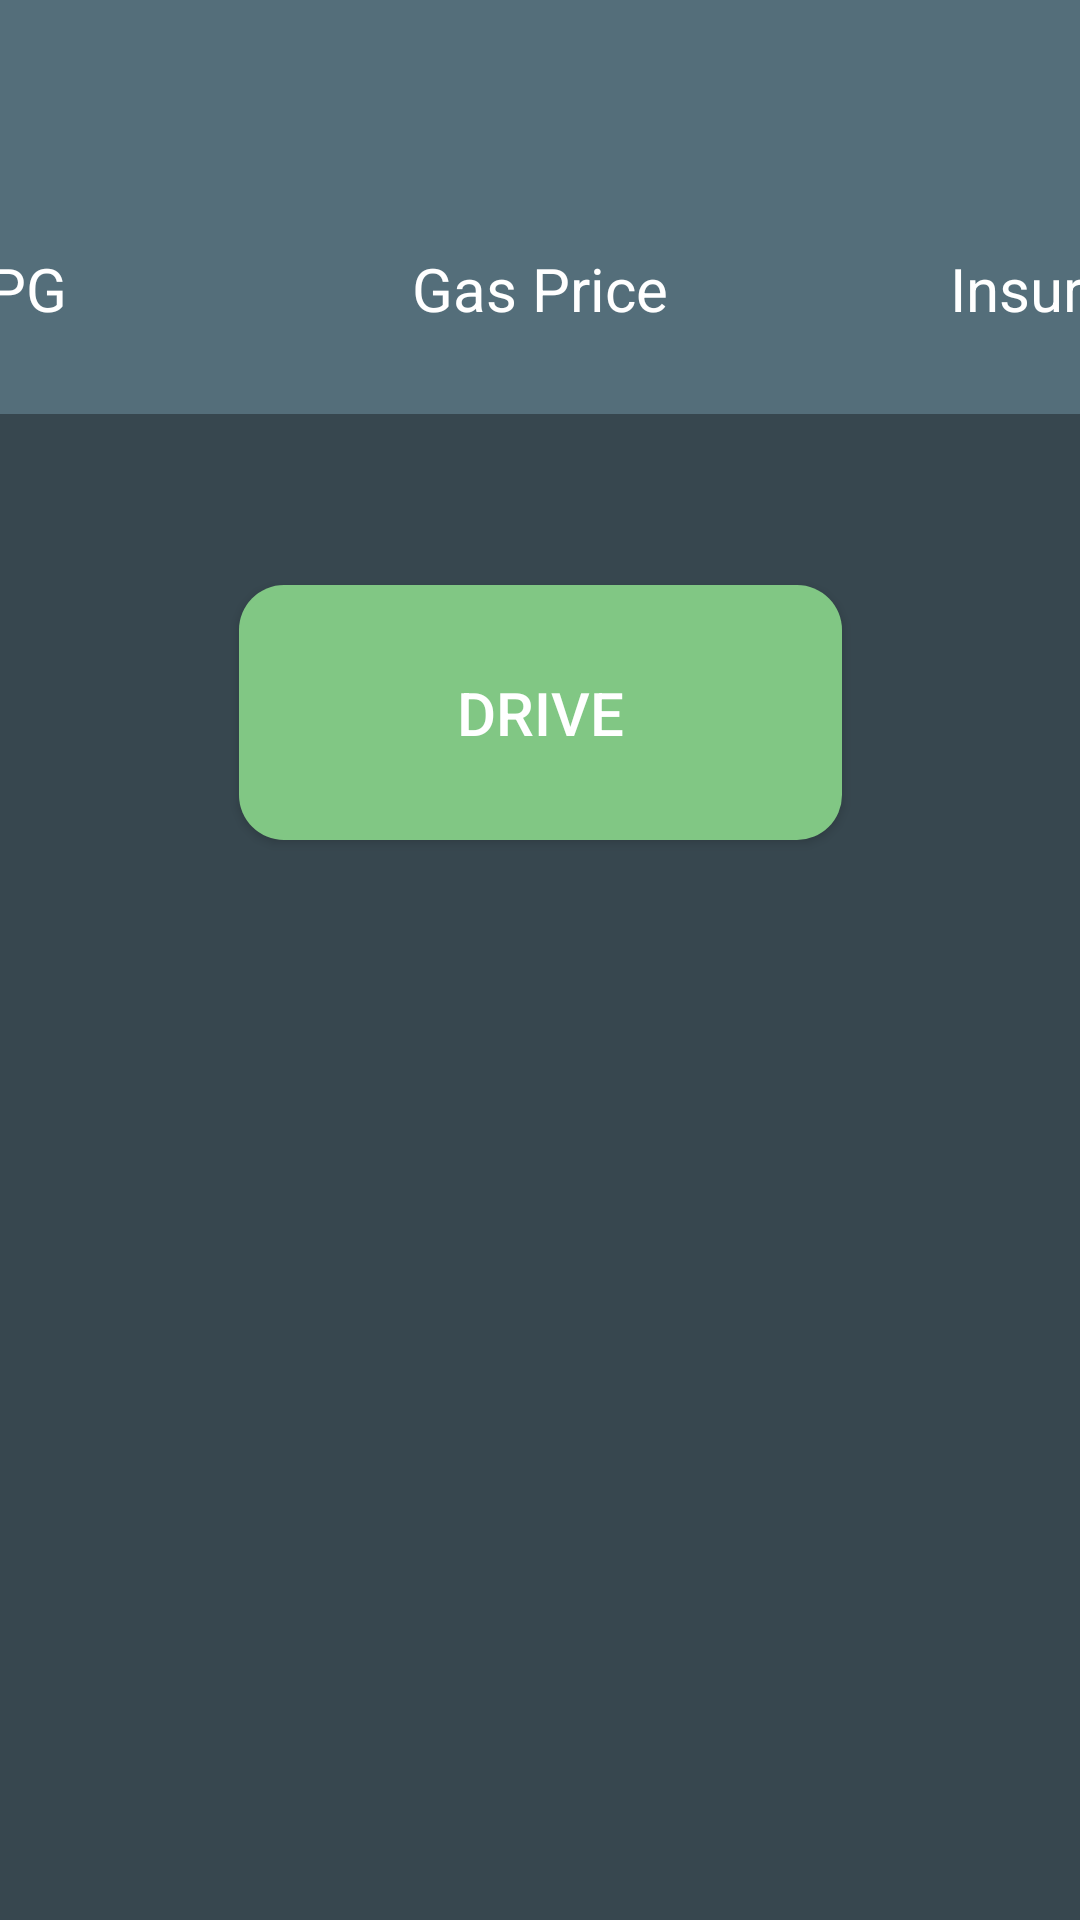

Here is an Android app screen rendered from its layout file. Give the layout XML and the strings, colors and styles it references.
<!-- AndroidManifest.xml: application theme AppTheme -->
<!-- res/layout/fragment_home.xml -->
<?xml version="1.0" encoding="utf-8"?>
<android.support.constraint.ConstraintLayout xmlns:android="http://schemas.android.com/apk/res/android"
    xmlns:app="http://schemas.android.com/apk/res-auto"
    xmlns:tools="http://schemas.android.com/tools"
    android:id="@+id/root_home_frag"
    android:layout_width="match_parent"
    android:layout_height="match_parent"
    android:background="@color/colorPrimaryDark">

    <Button
        android:id="@+id/btn_prepare_drive"
        android:layout_width="201dp"
        android:layout_height="85dp"
        android:layout_marginBottom="8dp"
        android:layout_marginEnd="8dp"
        android:layout_marginStart="8dp"
        android:layout_marginTop="8dp"
        android:background="@drawable/main_button"
        android:text="@string/prepare_drive_btn_text"
        android:textColor="@color/white"
        android:textSize="20sp"
        app:layout_constraintBottom_toBottomOf="parent"
        app:layout_constraintEnd_toEndOf="parent"
        app:layout_constraintHorizontal_bias="0.502"
        app:layout_constraintStart_toStartOf="parent"
        app:layout_constraintTop_toTopOf="parent"
        app:layout_constraintVertical_bias="0.347" />

    <View
        android:layout_width="0dp"
        android:layout_height="138dp"
        android:background="@color/colorPrimary"
        app:layout_constraintEnd_toEndOf="parent"
        app:layout_constraintStart_toStartOf="parent"
        app:layout_constraintTop_toTopOf="parent" />

    <TextView
        android:id="@+id/tv_miles_per_gallon"
        android:layout_width="wrap_content"
        android:layout_height="wrap_content"
        android:layout_marginBottom="8dp"
        android:layout_marginTop="16dp"
        android:textAlignment="center"
        android:textSize="50sp"
        android:textColor="@color/white"
        app:layout_constraintBottom_toBottomOf="parent"
        app:layout_constraintRight_toLeftOf="@+id/gl_one_third"
        app:layout_constraintStart_toStartOf="parent"
        app:layout_constraintTop_toTopOf="parent"
        app:layout_constraintVertical_bias="0.0"
        tools:text="20" />

    <TextView
        android:id="@+id/tv_price_per_gallon"
        android:layout_width="wrap_content"
        android:layout_height="wrap_content"
        android:textAlignment="center"
        android:textSize="50sp"
        android:textColor="@color/white"
        app:layout_constraintBottom_toTopOf="@+id/textView7"
        app:layout_constraintLeft_toRightOf="@+id/gl_one_third"
        app:layout_constraintRight_toLeftOf="@+id/gl_two_thirds"
        app:layout_constraintTop_toTopOf="@+id/tv_miles_per_gallon"
        app:layout_constraintVertical_bias="0.0"
        tools:text="$3.63" />


    <TextView
        android:id="@+id/tv_insurance_per_month"
        android:layout_width="wrap_content"
        android:layout_height="wrap_content"
        android:textAlignment="center"
        android:textSize="50sp"
        android:textColor="@color/white"
        app:layout_constraintBottom_toBottomOf="@+id/tv_price_per_gallon"
        app:layout_constraintEnd_toEndOf="parent"
        app:layout_constraintLeft_toRightOf="@id/gl_two_thirds"
        app:layout_constraintTop_toTopOf="@+id/tv_price_per_gallon"
        app:layout_constraintVertical_bias="1.0"
        tools:text="$60" />

    <TextView
        android:id="@+id/textView7"
        android:layout_width="wrap_content"
        android:layout_height="wrap_content"
        android:text="MPG"
        android:textColor="@color/white"
        android:textAlignment="center"
        android:textSize="20sp"
        app:layout_constraintEnd_toEndOf="@+id/tv_miles_per_gallon"
        app:layout_constraintStart_toStartOf="@+id/tv_miles_per_gallon"
        app:layout_constraintTop_toBottomOf="@+id/tv_miles_per_gallon" />

    <TextView
        android:id="@+id/textView8"
        android:layout_width="wrap_content"
        android:layout_height="wrap_content"
        android:text="Gas Price"
        android:textColor="@color/white"
        android:textAlignment="center"
        android:textSize="20sp"
        app:layout_constraintEnd_toEndOf="@+id/tv_price_per_gallon"
        app:layout_constraintHorizontal_bias="0.561"
        app:layout_constraintStart_toStartOf="@+id/tv_price_per_gallon"
        app:layout_constraintTop_toBottomOf="@+id/tv_price_per_gallon" />

    <TextView
        android:id="@+id/textView9"
        android:layout_width="wrap_content"
        android:layout_height="wrap_content"
        android:text="Insurance"
        android:textColor="@color/white"
        android:textAlignment="center"
        android:textSize="20sp"
        app:layout_constraintEnd_toEndOf="@+id/tv_insurance_per_month"
        app:layout_constraintStart_toStartOf="@+id/tv_insurance_per_month"
        app:layout_constraintTop_toBottomOf="@+id/tv_insurance_per_month" />

    <android.support.constraint.Guideline
        android:id="@+id/gl_one_third"
        android:layout_width="wrap_content"
        android:layout_height="wrap_content"
        android:orientation="vertical"
        app:layout_constraintGuide_percent="0.3" />

    <android.support.constraint.Guideline
        android:id="@+id/gl_two_thirds"
        android:layout_width="wrap_content"
        android:layout_height="wrap_content"
        android:orientation="vertical"
        app:layout_constraintGuide_percent="0.7" />

    <TextView
        android:id="@+id/tv_total_distance"
        android:layout_width="wrap_content"
        android:layout_height="wrap_content"
        android:layout_marginBottom="8dp"
        android:layout_marginEnd="8dp"
        android:layout_marginStart="8dp"
        android:layout_marginTop="8dp"
        android:textAlignment="center"
        android:textSize="20sp"
        app:layout_constraintBottom_toBottomOf="parent"
        app:layout_constraintEnd_toEndOf="parent"
        app:layout_constraintStart_toStartOf="parent"
        app:layout_constraintTop_toBottomOf="@+id/btn_prepare_drive"
        app:layout_constraintVertical_bias="0.082" />

    <FrameLayout
        android:id="@+id/riders_frag_container"
        android:layout_width="0dp"
        android:layout_height="292dp"
        android:layout_weight="1"
        app:layout_constraintBottom_toBottomOf="parent"
        app:layout_constraintEnd_toEndOf="parent"
        app:layout_constraintStart_toStartOf="parent">

    </FrameLayout>


</android.support.constraint.ConstraintLayout>
<!-- resources referenced by this layout -->
<resources>
  <color name="colorPrimary">#546e7a</color>
  <color name="colorPrimaryDark">#37474F</color>
  <color name="white">#FFFFFF</color>
  <!-- drawable main_button (drawable) -->
  <shape android:shape="rectangle"
      xmlns:android="http://schemas.android.com/apk/res/android">
  
      <solid android:color="@color/colorAccent">
      </solid>
  
      <stroke android:color="@color/white"></stroke>
  
      <corners android:radius="15dp" />
  
  </shape>
  <string name="prepare_drive_btn_text">Drive</string>
  <style name="AppTheme" parent="Theme.AppCompat.NoActionBar">
          
          <item name="colorPrimary">@color/colorPrimary</item>
          <item name="colorPrimaryDark">@color/colorPrimaryDark</item>
          <item name="colorAccent">@color/colorAccent</item>
          <item name="preferenceTheme">@style/PreferenceThemeOverlay</item>
      </style>
  <color name="colorAccent">#81c784</color>
</resources>
